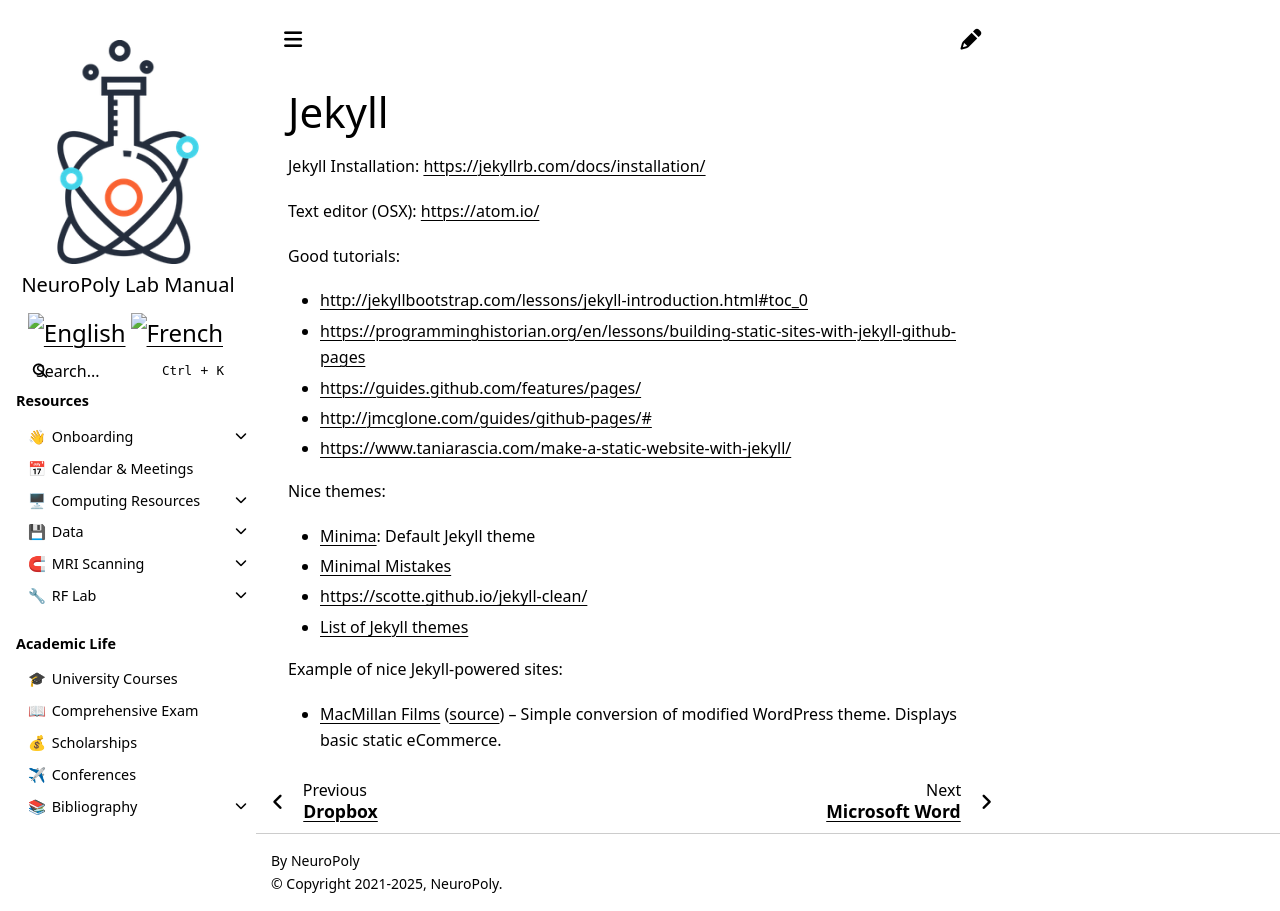

repository: neuropoly/intranet.neuro.polymtl.ca · page: geek-tips/misc/jekyll.html · generator: sphinx

# Jekyll

Jekyll Installation: [https://jekyllrb.com/docs/installation/](https://jekyllrb.com/docs/installation/)

Text editor \(OSX\): [https://atom.io/](https://atom.io/)

Good tutorials:

* [http://jekyllbootstrap.com/lessons/jekyll-introduction.html\#toc\_0](http://jekyllbootstrap.com/lessons/jekyll-introduction.html#toc_0)
* [https://programminghistorian.org/en/lessons/building-static-sites-with-jekyll-github-pages](https://programminghistorian.org/en/lessons/building-static-sites-with-jekyll-github-pages)
* [https://guides.github.com/features/pages/](https://guides.github.com/features/pages/)
* [http://jmcglone.com/guides/github-pages/\#](http://jmcglone.com/guides/github-pages/#)
* [https://www.taniarascia.com/make-a-static-website-with-jekyll/](https://www.taniarascia.com/make-a-static-website-with-jekyll/)

Nice themes:

* [Minima](https://github.com/jekyll/minima): Default Jekyll theme
* [Minimal Mistakes](https://mmistakes.github.io/minimal-mistakes/)
* [https://scotte.github.io/jekyll-clean/](https://scotte.github.io/jekyll-clean/)
* [List of Jekyll themes](http://themes.jekyllrc.org/)

Example of nice Jekyll-powered sites:

* [MacMillan Films](https://www.macmillanfilms.com/) \([source](https://github.com/macmillanfilms/macmillanfilms.github.io)\) – Simple conversion of modified WordPress theme. Displays basic static eCommerce.
